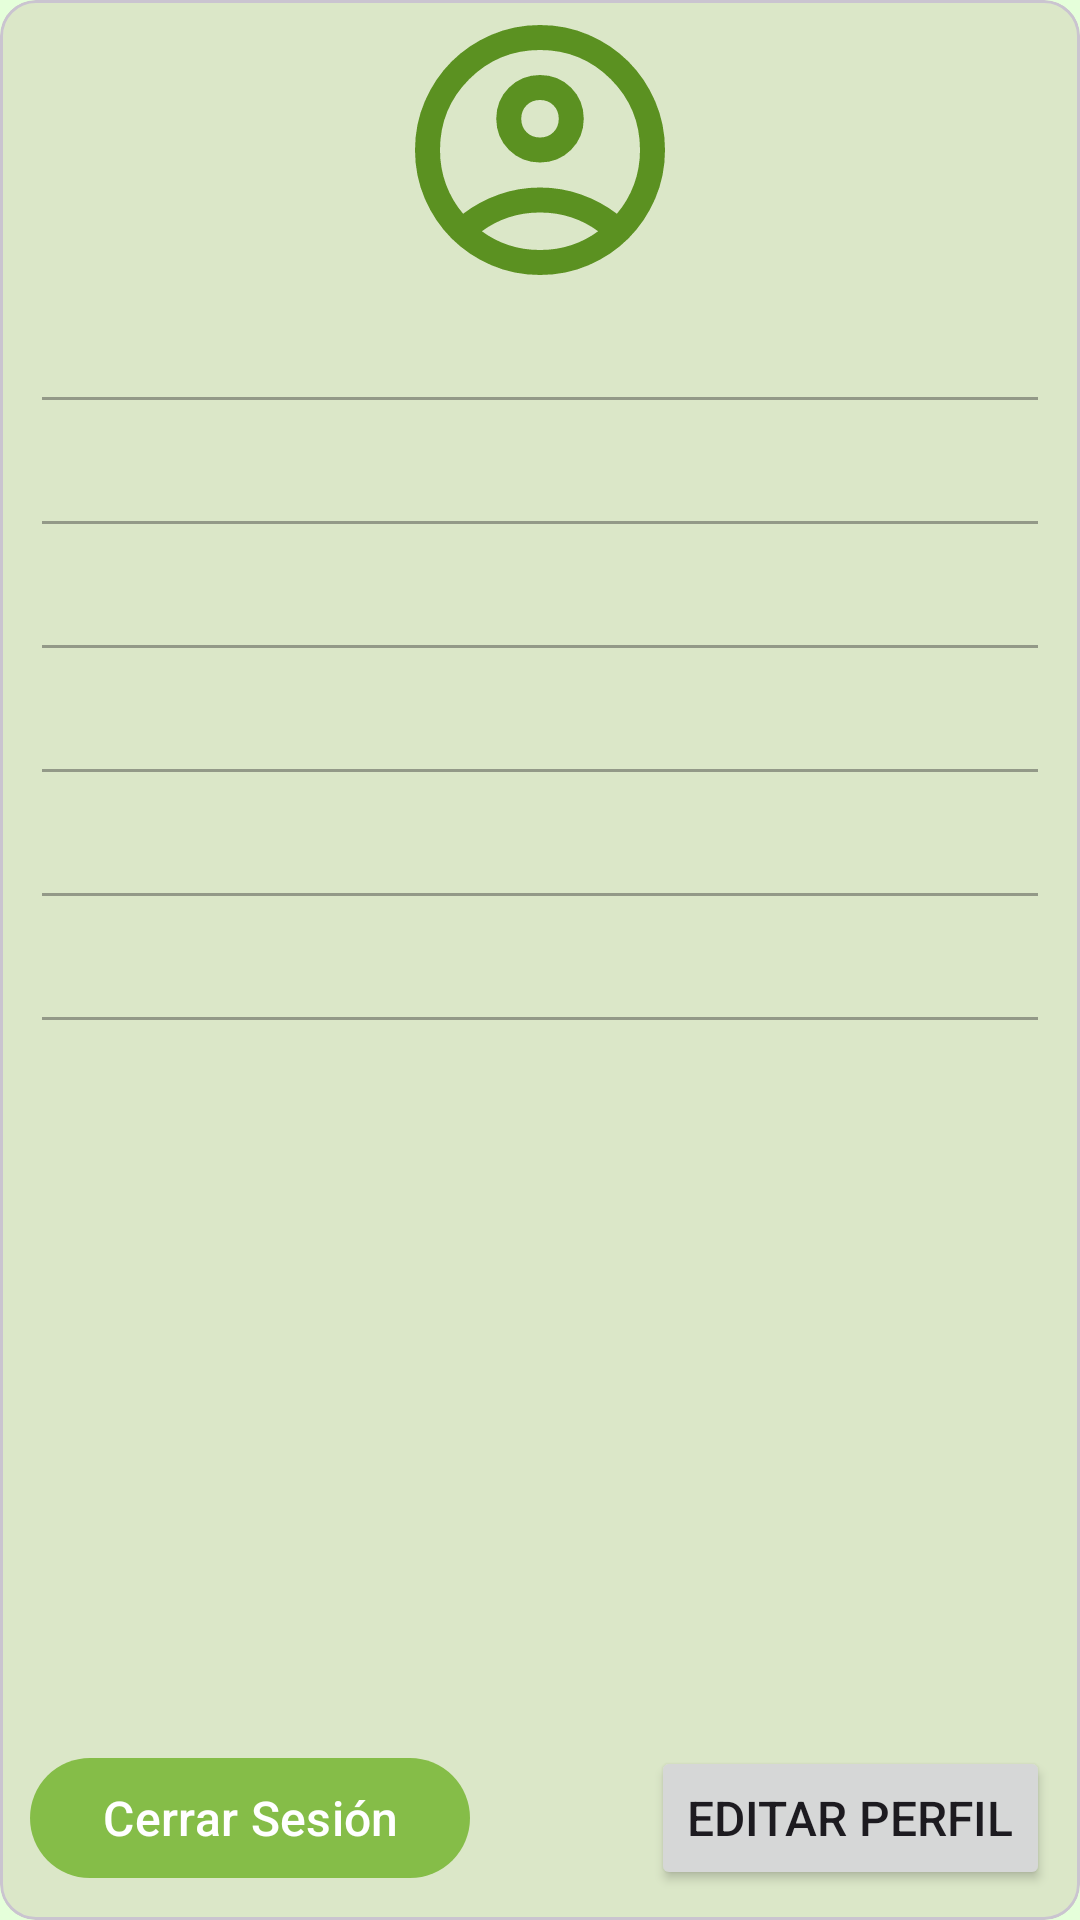

Reconstruct the res/layout file that produces this screen, plus the resources it refers to.
<!-- AndroidManifest.xml: application theme Theme.ValleyTrailDAM -->
<!-- res/layout/fragment_user_data.xml -->
<?xml version="1.0" encoding="utf-8"?>
<com.google.android.material.card.MaterialCardView xmlns:android="http://schemas.android.com/apk/res/android"
    xmlns:app="http://schemas.android.com/apk/res-auto"
    xmlns:tools="http://schemas.android.com/tools"
    android:id="@+id/userDataFragment"
    android:layout_width="match_parent"
    android:layout_height="match_parent"
    android:layout_margin="16dp"
    android:backgroundTint="@color/md_theme_dark_onSecondaryContainer"
    tools:context=".ui.view.userview.UserDataFragment">


    <androidx.constraintlayout.widget.ConstraintLayout
        android:layout_width="match_parent"
        android:layout_height="match_parent">


        <LinearLayout
            android:layout_width="match_parent"
            android:layout_height="match_parent"
            android:orientation="vertical">


            <ImageView
                android:layout_width="wrap_content"
                android:layout_height="wrap_content"
                android:layout_gravity="center"
                android:src="@drawable/ic_account"
                app:tint="@color/md_theme_dark_inversePrimary" />

            <EditText
                android:inputType="text"
                android:enabled="false"
                android:id="@+id/userName"
                android:layout_width="match_parent"
                android:layout_height="wrap_content"
                android:layout_marginHorizontal="10dp"
                android:maxLines="1"
                tools:text="@string/registerName"
                android:textAlignment="center"
                android:textColor="@color/black"
                android:textSize="18sp" />

            <EditText
                android:enabled="false"

                android:id="@+id/userSurname"
                android:layout_width="match_parent"
                android:layout_height="wrap_content"
                android:layout_marginHorizontal="10dp"
                android:maxLines="1"
                tools:text="@string/registerSurname"
                android:textAlignment="center"
                android:textColor="@color/black"
                android:textSize="18sp" />

            <EditText
                android:enabled="false"
                android:inputType="textPostalAddress"
                android:id="@+id/userAddress"
                android:layout_width="match_parent"
                android:layout_height="wrap_content"
                android:layout_marginHorizontal="10dp"
                android:maxLines="2"
                tools:text="@string/registerAddress"
                android:textAlignment="center"
                android:textColor="@color/black"
                android:textSize="18sp" />

            <EditText
                android:enabled="false"
                android:inputType="phone"
                android:id="@+id/userPhone"
                android:layout_width="match_parent"
                android:layout_height="wrap_content"
                android:layout_marginHorizontal="10dp"
                android:maxLines="1"
                tools:text="@string/registerPhone"
                android:textAlignment="center"
                android:textColor="@color/black"
                android:textSize="18sp" />

            <EditText
                android:enabled="false"
                android:inputType="text"

                android:id="@+id/userNif"
                android:layout_width="match_parent"
                android:layout_height="wrap_content"
                android:layout_marginHorizontal="10dp"
                android:maxLines="1"
                tools:text="@string/registerNif"
                android:textAlignment="center"
                android:textColor="@color/black"
                android:textSize="18sp" />

            <EditText
                android:inputType="textEmailAddress"
                android:enabled="false"
                android:id="@+id/userEmail"
                android:layout_width="match_parent"
                android:layout_height="wrap_content"
                android:layout_marginHorizontal="10dp"
                android:maxLines="1"
                tools:text="@string/registerEmail"
                android:textAlignment="center"
                android:textColor="@color/black"
                android:textSize="18sp"/>


        </LinearLayout>


        <com.google.android.material.button.MaterialButton
            android:id="@+id/logoutBtn"
            android:layout_width="wrap_content"
            android:layout_height="wrap_content"

            android:layout_gravity="bottom"
            android:layout_marginStart="10dp"
            android:layout_marginTop="40dp"
            android:layout_marginBottom="10dp"
            android:text="@string/logouttext"
            android:textSize="16sp"

            app:layout_constraintBottom_toBottomOf="parent"
            app:layout_constraintStart_toStartOf="parent" />

        <Button
            android:id="@+id/editProfileBtn"
            android:layout_width="wrap_content"
            android:layout_height="wrap_content"
            android:layout_marginEnd="10dp"
            android:layout_marginTop="16dp"
            android:layout_marginBottom="10dp"
            android:text="@string/editar_perfil"
            app:layout_constraintBottom_toBottomOf="parent"
            android:textSize="16sp"
            app:layout_constraintEnd_toEndOf="parent" />

    </androidx.constraintlayout.widget.ConstraintLayout>


</com.google.android.material.card.MaterialCardView>
<!-- resources referenced by this layout -->
<resources>
  <color name="black">#FF000000</color>
  <color name="md_theme_dark_inversePrimary">#5B9121</color>
  <color name="md_theme_dark_onSecondaryContainer">#DBE7C8</color>
  <!-- drawable ic_account (drawable) -->
  <vector android:height="100dp" android:tint="#000000"
      android:viewportHeight="960" android:viewportWidth="960"
      android:width="100dp" xmlns:android="http://schemas.android.com/apk/res/android">
      <path android:fillColor="@android:color/white" android:pathData="M234,684Q285,645 348,622.5Q411,600 480,600Q549,600 612,622.5Q675,645 726,684Q761,643 780.5,591Q800,539 800,480Q800,347 706.5,253.5Q613,160 480,160Q347,160 253.5,253.5Q160,347 160,480Q160,539 179.5,591Q199,643 234,684ZM480,520Q421,520 380.5,479.5Q340,439 340,380Q340,321 380.5,280.5Q421,240 480,240Q539,240 579.5,280.5Q620,321 620,380Q620,439 579.5,479.5Q539,520 480,520ZM480,880Q397,880 324,848.5Q251,817 197,763Q143,709 111.5,636Q80,563 80,480Q80,397 111.5,324Q143,251 197,197Q251,143 324,111.5Q397,80 480,80Q563,80 636,111.5Q709,143 763,197Q817,251 848.5,324Q880,397 880,480Q880,563 848.5,636Q817,709 763,763Q709,817 636,848.5Q563,880 480,880ZM480,800Q533,800 580,784.5Q627,769 666,740Q627,711 580,695.5Q533,680 480,680Q427,680 380,695.5Q333,711 294,740Q333,769 380,784.5Q427,800 480,800ZM480,440Q506,440 523,423Q540,406 540,380Q540,354 523,337Q506,320 480,320Q454,320 437,337Q420,354 420,380Q420,406 437,423Q454,440 480,440ZM480,380Q480,380 480,380Q480,380 480,380Q480,380 480,380Q480,380 480,380Q480,380 480,380Q480,380 480,380Q480,380 480,380Q480,380 480,380ZM480,740Q480,740 480,740Q480,740 480,740Q480,740 480,740Q480,740 480,740Q480,740 480,740Q480,740 480,740Q480,740 480,740Q480,740 480,740Z"/>
  </vector>
  <string name="editar_perfil">Editar perfil</string>
  <string name="logouttext">Cerrar Sesión</string>
  <string name="registerAddress">Direccion completa</string>
  <string name="registerEmail">Email</string>
  <string name="registerName">Nombre</string>
  <string name="registerNif">DNI</string>
  <string name="registerPhone">Teléfono</string>
  <string name="registerSurname">Apellido</string>
  <style name="Theme.ValleyTrailDAM" parent="Base.Theme.ValleyTrailDAM" />
  <color name="md_theme_light_primary">#85BD48</color>
  <color name="md_theme_light_onPrimary">#FFFFFF</color>
  <color name="md_theme_light_primaryContainer">#D3FFA3</color>
  <color name="md_theme_light_onPrimaryContainer">#0E2000</color>
  <color name="md_theme_light_secondary">#57624A</color>
  <color name="md_theme_light_onSecondary">#FFFFFF</color>
  <color name="md_theme_light_secondaryContainer">#DBE7C8</color>
  <color name="md_theme_light_onSecondaryContainer">#151E0B</color>
  <color name="md_theme_light_tertiary">#4D6705</color>
  <color name="md_theme_light_onTertiary">#FFFFFF</color>
  <color name="md_theme_light_tertiaryContainer">#CEEF83</color>
  <color name="md_theme_light_onTertiaryContainer">#151F00</color>
  <color name="md_theme_light_error">#FF0000</color>
  <color name="md_theme_light_errorContainer">#FFDAD6</color>
  <color name="md_theme_light_onError">#FFFFFF</color>
  <color name="md_theme_light_onErrorContainer">#410002</color>
  <color name="md_theme_light_onBackground">#1B1C18</color>
  <color name="md_theme_light_surface">#FDFCF5</color>
  <color name="md_theme_light_onSurface">#1B1C18</color>
  <color name="md_theme_light_surfaceVariant">#E1E4D5</color>
  <color name="md_theme_light_onSurfaceVariant">#44483D</color>
  <color name="md_theme_light_outline">#75796C</color>
  <color name="md_theme_light_inverseOnSurface">#F2F1EA</color>
  <color name="md_theme_light_inverseSurface">#30312C</color>
  <color name="md_theme_light_inversePrimary">#A6D475</color>
</resources>
